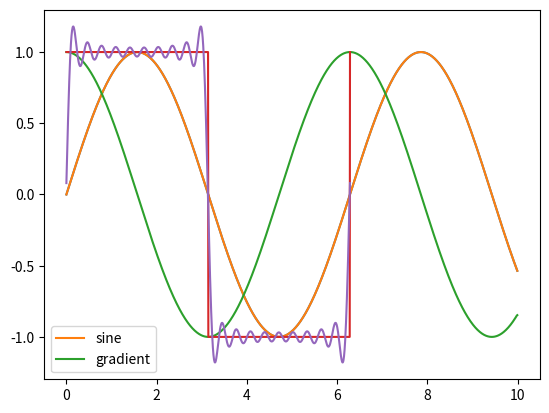

The script that saved this image:
import numpy as np
np.array([[1,2,3],[4,5,6],[7,8,9]])


print(np.zeros((3,3)))
print(np.ones((3,3)))

print(np.arange(0, 10, 0.1))

print(np.linspace(0,10e5, num=5))

a = np.arange(0, np.pi*2, 0.1)
np.sin(a)

a = np.array([0, 1, 2, 3, 4, 5, 6, 7, 8, 9])
b = np.array([10, 11, 12, 13, 14, 15, 16, 17, 18, 19])

print(a + b)
print(a * b)

a = np.array([[1, 2, 3],
              [4, 5, 6]])

b = np.array([[7, 8],
              [9, 10],
              [11, 12]])

c = np.dot(a, b)
print(c)

a = np.array([1, 2, 3, 4, 5, 6])

row_vector = a[np.newaxis, :]
print(row_vector)

col_vector = a[:, np.newaxis]
print(col_vector)

matrix = np.reshape(a, (3, 2))
print(matrix)

np.random.rand(3,2)









import matplotlib.pyplot as plt
import numpy as np

x = np.arange(0,10,0.01)
y = np.sin(x)

plt.plot(x, y)
plt.show()

dy_dx = np.gradient(y, x)

plt.plot(x, y, label='sine') 
plt.plot(x, dy_dx, label='gradient')
plt.legend()
plt.show()

import numpy as np
import matplotlib.pyplot as plt
from scipy import signal

x = np.linspace(0, 2 * np.pi, 1000)
y_square = signal.square(x)

y_fft = np.fft.fft(y_square)
frequencies = np.fft.fftfreq(len(x), d=(x[1] - x[0]))

y_reconstructed = np.zeros_like(y_square, dtype=float)

for harmonic in range(1, 20, 2):
    idx_pos = np.argmin(np.abs(frequencies - harmonic / (2 * np.pi)))
    amplitude = np.abs(2 * y_fft[idx_pos]) / len(x)
    phase = np.angle(y_fft[idx_pos])
    y_reconstructed += amplitude * np.cos(harmonic * x + phase)


plt.plot(x, y_square)
plt.plot(x, y_reconstructed)

plt.show()

